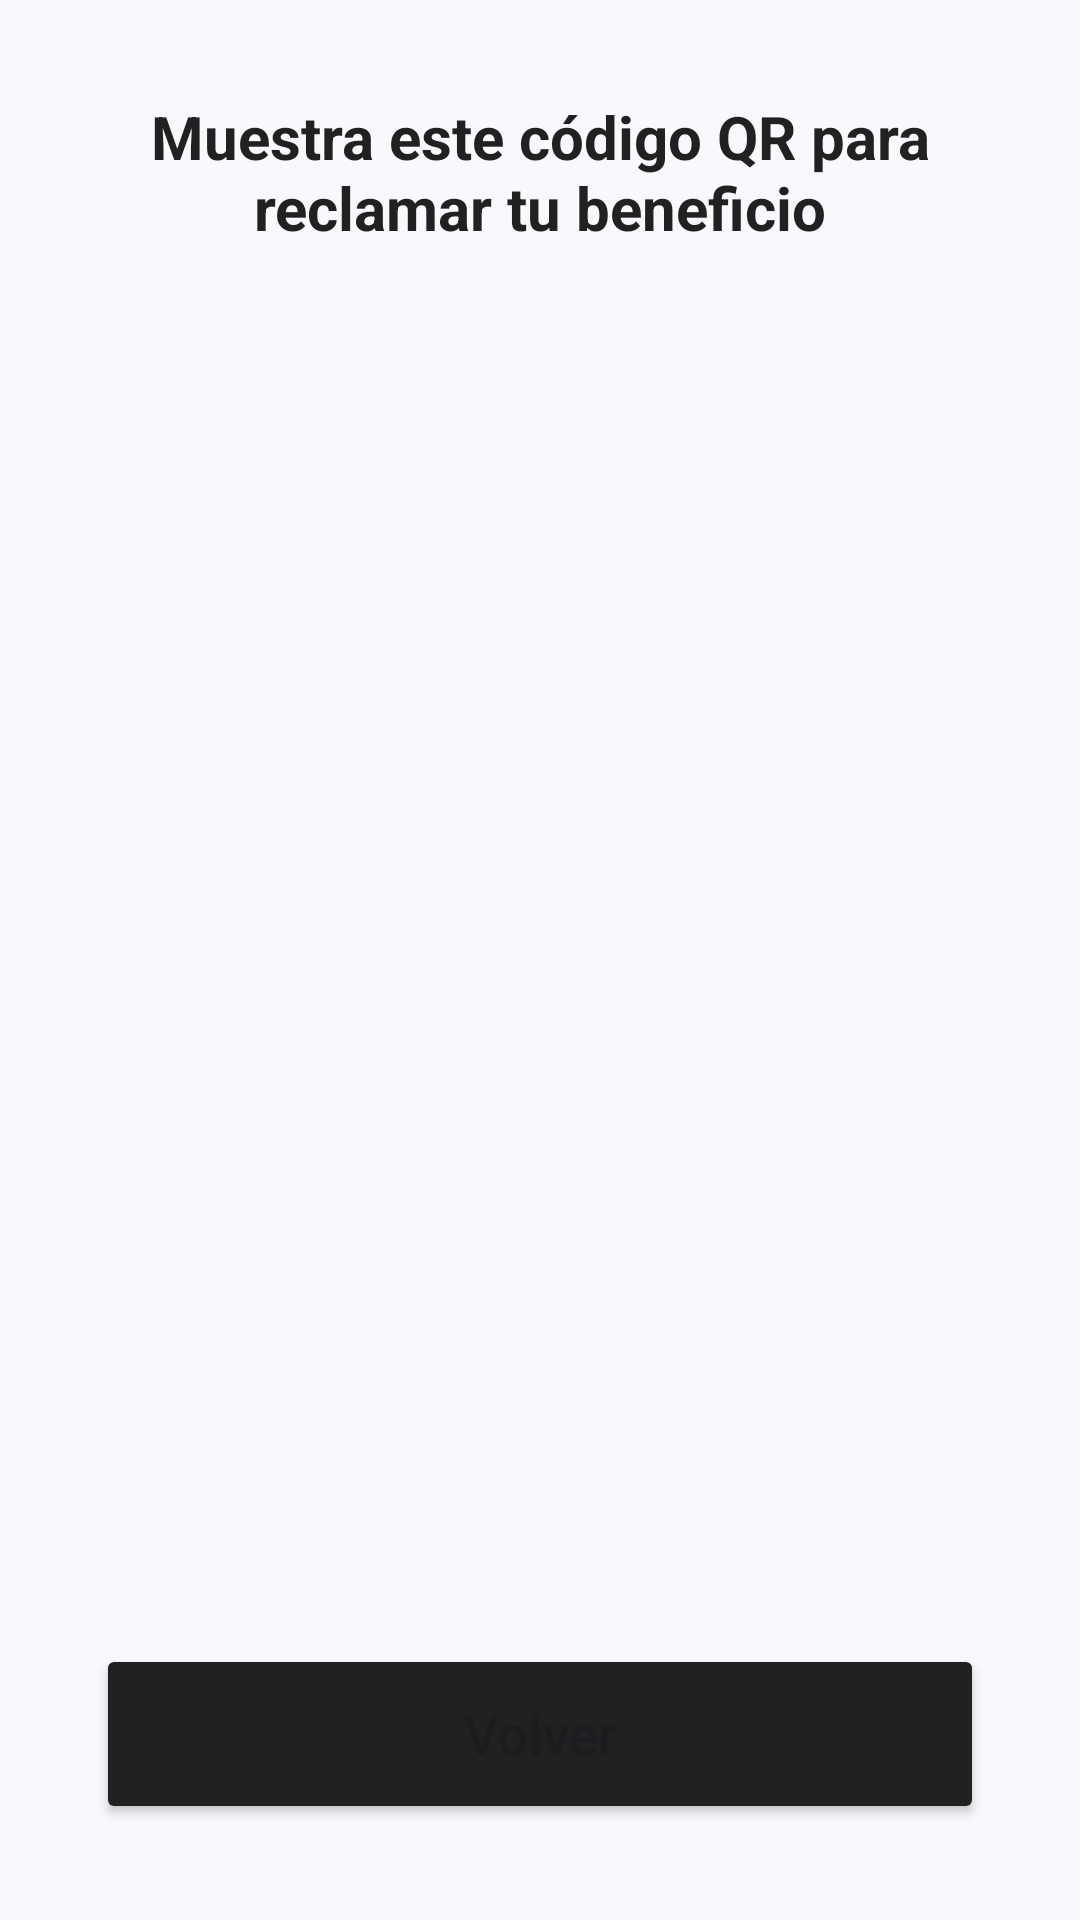

The Android layout XML behind this screen, and the referenced resources:
<!-- AndroidManifest.xml: application theme Theme.HamburgPadel -->
<!-- res/layout/activity_qr_code.xml -->
<?xml version="1.0" encoding="utf-8"?>
<androidx.constraintlayout.widget.ConstraintLayout xmlns:android="http://schemas.android.com/apk/res/android"
    xmlns:app="http://schemas.android.com/apk/res-auto"
    xmlns:tools="http://schemas.android.com/tools"
    android:layout_width="match_parent"
    android:layout_height="match_parent"
    android:background="@color/padel_white"
    android:padding="32dp"
    tools:context=".QrCodeActivity">


    
    <TextView
        android:id="@+id/tv_qr_instructions"
        android:layout_width="0dp"
        android:layout_height="wrap_content"
        android:gravity="center"
        android:text="Muestra este código QR para reclamar tu beneficio"
        android:textColor="@color/padel_black"
        android:textSize="20sp"
        android:textStyle="bold"
        app:layout_constraintEnd_toEndOf="parent"
        app:layout_constraintStart_toStartOf="parent"
        app:layout_constraintTop_toTopOf="parent" />

    
    <ImageView
        android:id="@+id/iv_qr_code"
        android:layout_width="300dp"
        android:layout_height="300dp"
        android:contentDescription="Código QR del beneficio"
        app:layout_constraintBottom_toBottomOf="parent"
        app:layout_constraintEnd_toEndOf="parent"
        app:layout_constraintStart_toStartOf="parent"
        app:layout_constraintTop_toBottomOf="@+id/tv_qr_instructions" />

    <Button
        android:id="@+id/backButton"
        android:layout_width="0dp"
        android:layout_height="60dp"
        android:layout_marginTop="24dp"
        android:backgroundTint="@color/padel_black"
        android:text="Volver"
        android:textAllCaps="false"
        android:textSize="18sp"
        app:cornerRadius="12dp"
        app:layout_constraintEnd_toEndOf="parent"
        app:layout_constraintStart_toStartOf="parent"
        app:layout_constraintTop_toBottomOf="@+id/iv_qr_code"
        app:layout_constraintBottom_toBottomOf="parent"
        app:layout_constraintVertical_bias="1.0"
        />

</androidx.constraintlayout.widget.ConstraintLayout>
<!-- resources referenced by this layout -->
<resources>
  <color name="padel_black">#212121</color>
  <color name="padel_white">#F7F9FC</color>
  <style name="Theme.HamburgPadel" parent="Base.Theme.HamburgPadel">
      </style>
  <style name="Base.Theme.HamburgPadel" parent="Theme.Material3.DayNight.NoActionBar">
          
      </style>
</resources>
